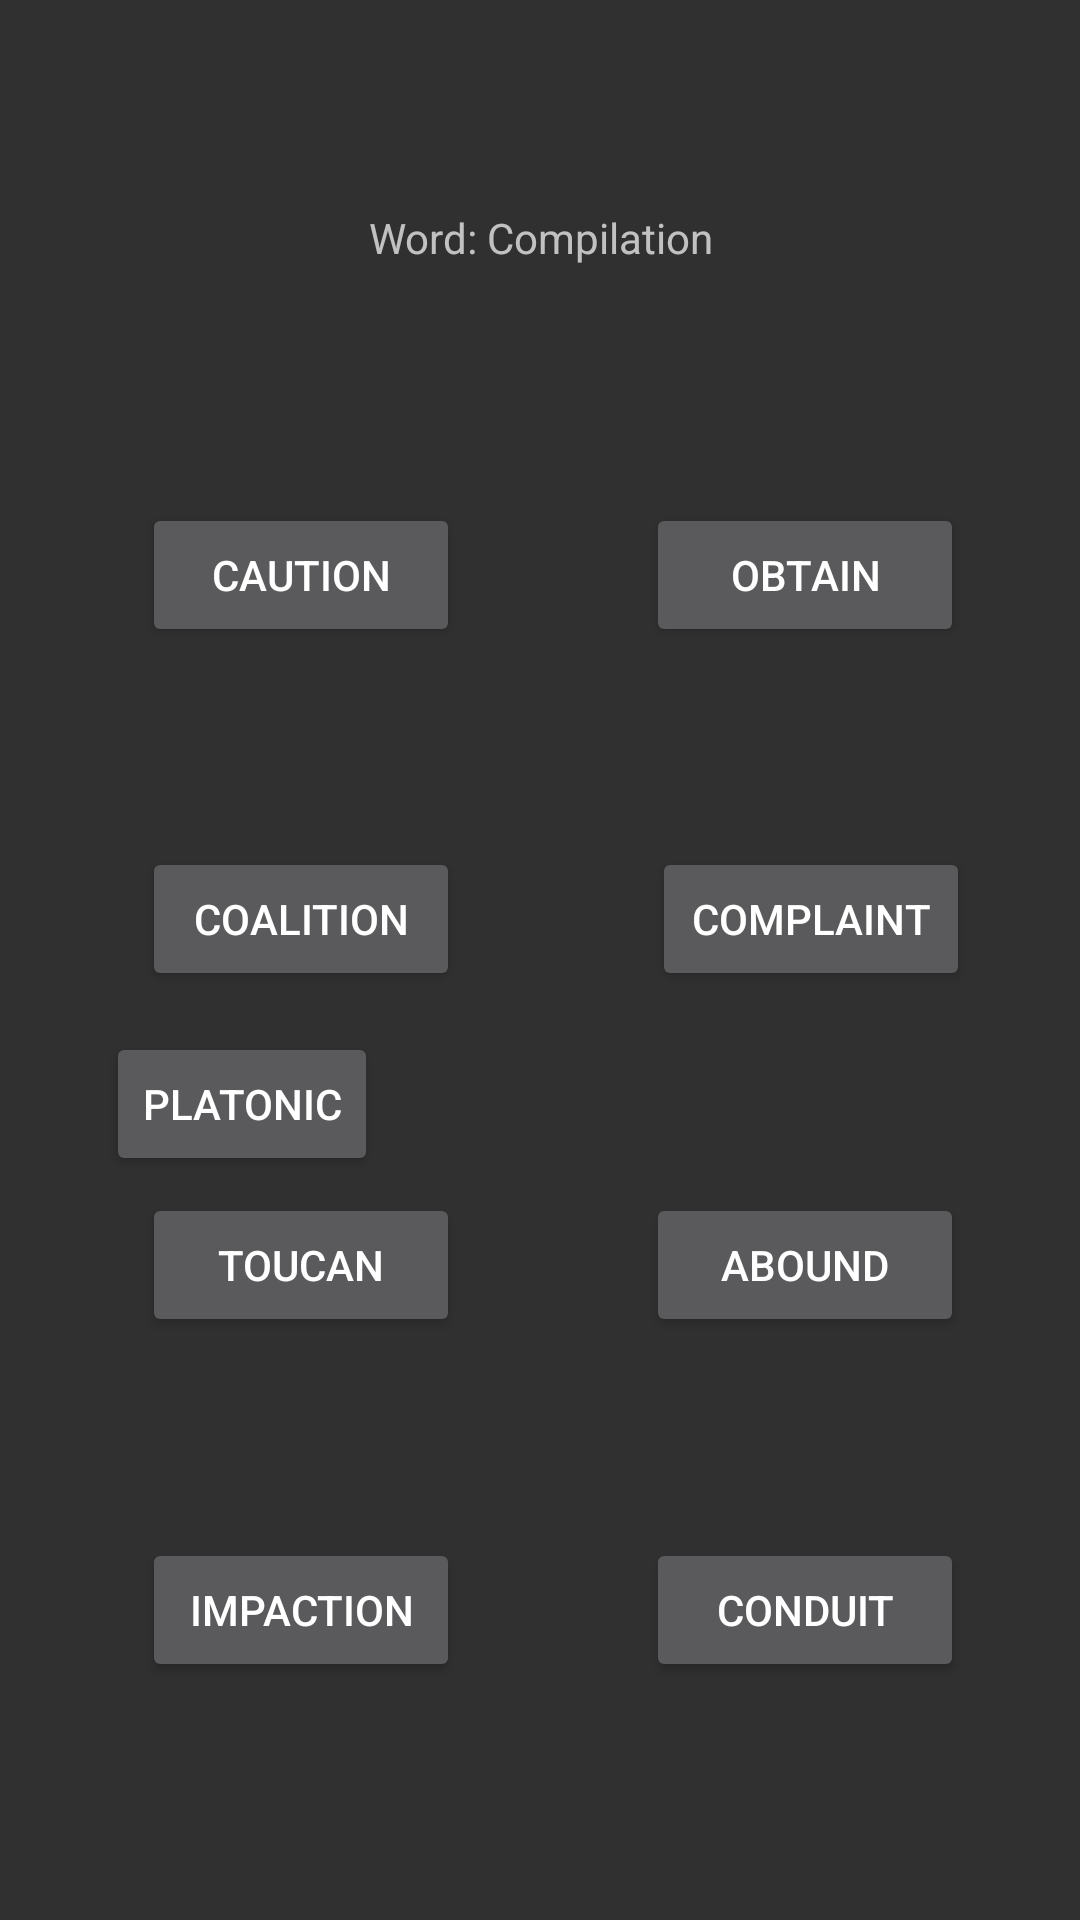

Produce the Android XML layout that renders to this screen, including the resource entries it uses.
<!-- AndroidManifest.xml: application theme AppTheme -->
<!-- res/layout/fragment_mine_sweeper.xml -->
<android.support.constraint.ConstraintLayout xmlns:android="http://schemas.android.com/apk/res/android"
    xmlns:tools="http://schemas.android.com/tools"
    android:layout_width="304dp"
    android:layout_height="295dp"
    xmlns:app="http://schemas.android.com/apk/res-auto"
    tools:context="com.example.student.mysterygame.MineSweeper">

    


    <Button
        android:id="@+id/button"
        android:layout_width="106dp"
        android:layout_height="wrap_content"
        android:text="Caution"
        app:layout_constraintBottom_toBottomOf="parent"
        app:layout_constraintEnd_toEndOf="parent"
        app:layout_constraintHorizontal_bias="0.186"
        app:layout_constraintStart_toStartOf="parent"
        app:layout_constraintTop_toTopOf="parent"
        app:layout_constraintVertical_bias="0.283" />

    <Button
        android:id="@+id/button2"
        android:layout_width="106dp"
        android:layout_height="wrap_content"
        android:layout_marginBottom="8dp"
        android:layout_marginEnd="8dp"
        android:layout_marginStart="8dp"
        android:layout_marginTop="8dp"
        android:text="Complaint"
        app:layout_constraintBottom_toBottomOf="parent"
        app:layout_constraintEnd_toEndOf="parent"
        app:layout_constraintHorizontal_bias="0.879"
        app:layout_constraintStart_toStartOf="parent"
        app:layout_constraintTop_toTopOf="parent"
        app:layout_constraintVertical_bias="0.476" />

    <Button
        android:id="@+id/button3"
        android:layout_width="106dp"
        android:layout_height="wrap_content"
        android:text="Coalition"
        app:layout_constraintBottom_toBottomOf="parent"
        app:layout_constraintEnd_toEndOf="parent"
        app:layout_constraintHorizontal_bias="0.186"
        app:layout_constraintStart_toStartOf="parent"
        app:layout_constraintTop_toTopOf="parent"
        app:layout_constraintVertical_bias="0.477" />

    <Button
        android:id="@+id/button4"
        android:layout_width="106dp"
        android:layout_height="wrap_content"
        android:text="Obtain"
        app:layout_constraintBottom_toBottomOf="parent"
        app:layout_constraintEnd_toEndOf="parent"
        app:layout_constraintHorizontal_bias="0.848"
        app:layout_constraintStart_toStartOf="parent"
        app:layout_constraintTop_toTopOf="parent"
        app:layout_constraintVertical_bias="0.283" />

    <Button
        android:id="@+id/button5"
        android:layout_width="106dp"
        android:layout_height="wrap_content"
        android:text="Toucan"
        app:layout_constraintBottom_toBottomOf="parent"
        app:layout_constraintEnd_toEndOf="parent"
        app:layout_constraintHorizontal_bias="0.186"
        app:layout_constraintStart_toStartOf="parent"
        app:layout_constraintTop_toTopOf="parent"
        app:layout_constraintVertical_bias="0.672" />

    <Button
        android:id="@+id/button6"
        android:layout_width="wrap_content"
        android:layout_height="wrap_content"
        android:layout_marginTop="344dp"
        android:text="Platonic"
        app:layout_constraintBottom_toBottomOf="parent"
        app:layout_constraintEnd_toEndOf="parent"
        app:layout_constraintHorizontal_bias="0.131"
        app:layout_constraintStart_toStartOf="parent"
        app:layout_constraintTop_toTopOf="parent"
        app:layout_constraintVertical_bias="0.0" />

    <Button
        android:id="@+id/button7"
        android:layout_width="106dp"
        android:layout_height="wrap_content"
        android:text="Impaction"
        app:layout_constraintBottom_toBottomOf="parent"
        app:layout_constraintEnd_toEndOf="parent"
        app:layout_constraintHorizontal_bias="0.186"
        app:layout_constraintStart_toStartOf="parent"
        app:layout_constraintTop_toTopOf="parent"
        app:layout_constraintVertical_bias="0.866" />

    <Button
        android:id="@+id/button8"
        android:layout_width="106dp"
        android:layout_height="wrap_content"
        android:text="Conduit"
        app:layout_constraintBottom_toBottomOf="parent"
        app:layout_constraintEnd_toEndOf="parent"
        app:layout_constraintHorizontal_bias="0.848"
        app:layout_constraintStart_toStartOf="parent"
        app:layout_constraintTop_toTopOf="parent"
        app:layout_constraintVertical_bias="0.866" />

    <Button
        android:id="@+id/button9"
        android:layout_width="106dp"
        android:layout_height="wrap_content"
        android:text="Abound"
        app:layout_constraintBottom_toBottomOf="parent"
        app:layout_constraintEnd_toEndOf="parent"
        app:layout_constraintHorizontal_bias="0.848"
        app:layout_constraintStart_toStartOf="parent"
        app:layout_constraintTop_toTopOf="parent"
        app:layout_constraintVertical_bias="0.672" />

    <TextView
        android:id="@+id/textView"
        android:layout_width="wrap_content"
        android:layout_height="wrap_content"
        android:text="Word: Compilation"
        app:layout_constraintBottom_toBottomOf="parent"
        app:layout_constraintEnd_toEndOf="parent"
        app:layout_constraintHorizontal_bias="0.502"
        app:layout_constraintStart_toStartOf="parent"
        app:layout_constraintTop_toTopOf="parent"
        app:layout_constraintVertical_bias="0.112" />

</android.support.constraint.ConstraintLayout>
<!-- resources referenced by this layout -->
<resources>
  <style name="AppTheme" parent="Theme.AppCompat.NoActionBar">
          
          <item name="colorPrimary">@color/colorPrimary</item>
          <item name="colorPrimaryDark">@color/colorPrimaryDark</item>
          <item name="colorAccent">@color/colorAccent</item>
      </style>
  <color name="colorPrimary">#021718</color>
  <color name="colorPrimaryDark">#356982</color>
  <color name="colorAccent">#FF4081</color>
</resources>
